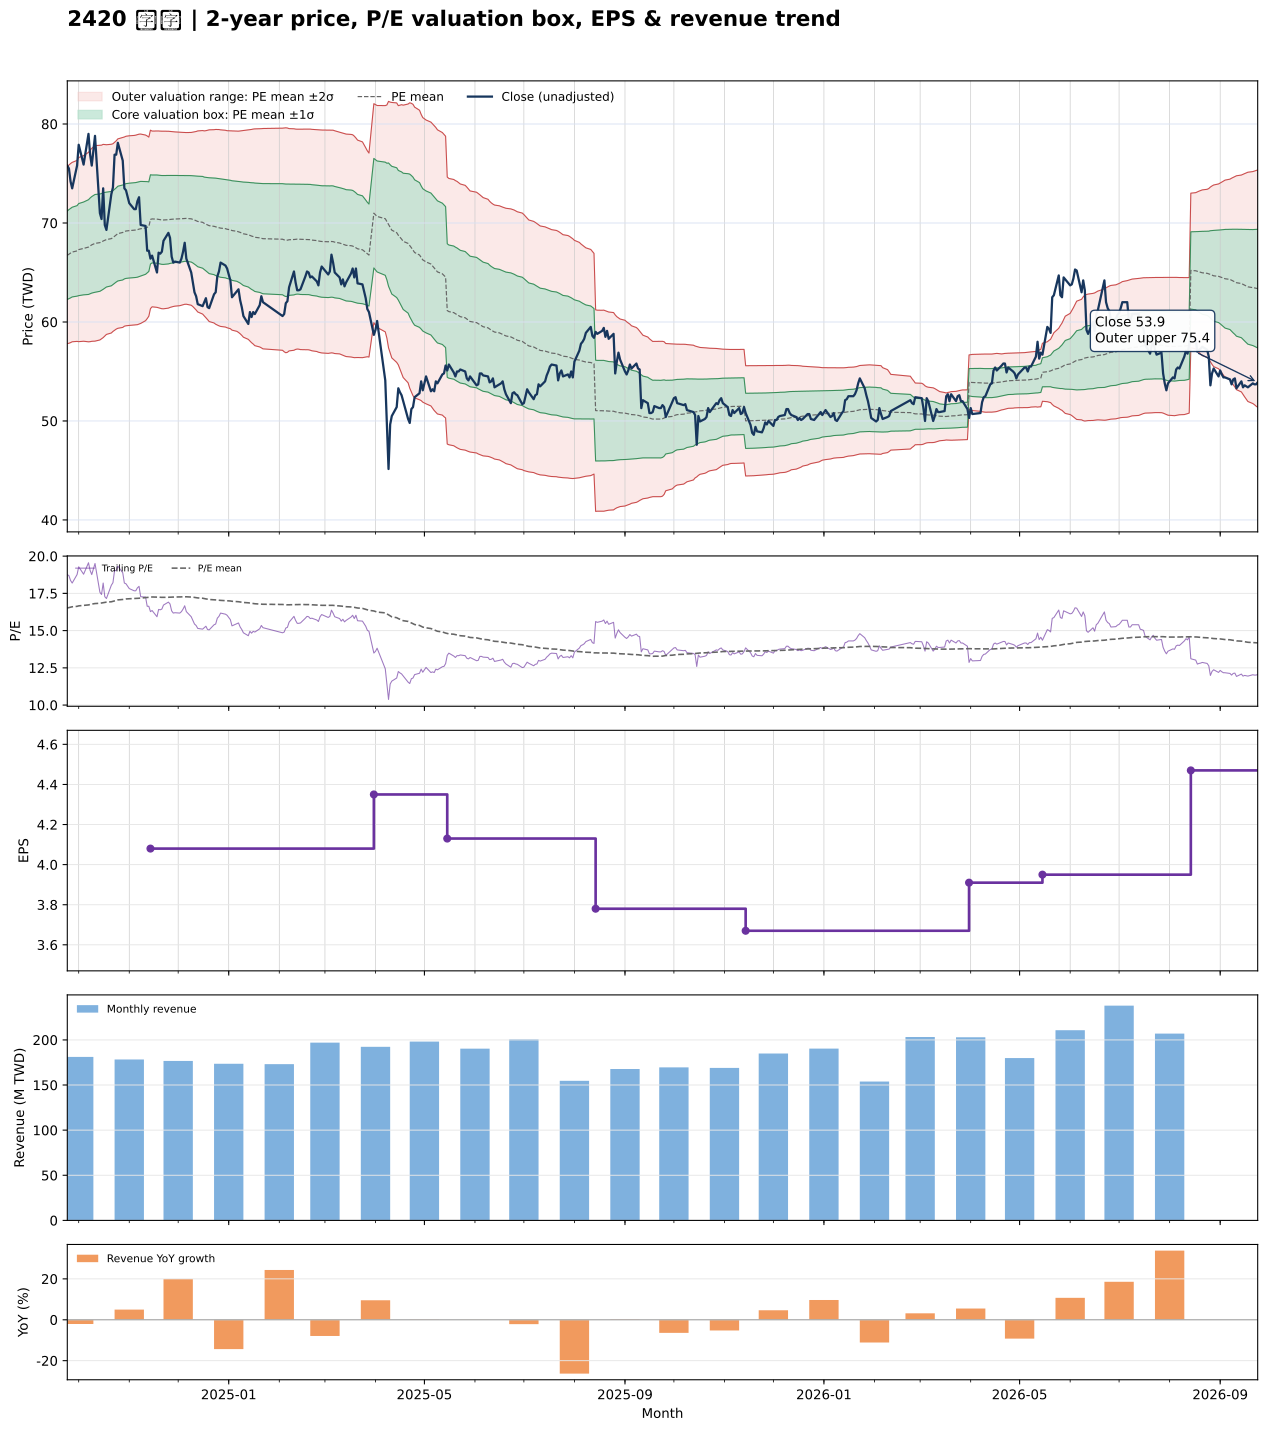

The file beside this chart, header and first rows:
date, close, available_date, period_end, ttm_eps, pe, pe_mean, pe_std, price_m2, price_m1, price_mean, price_p1, price_p2, forward_eps, forward_pe, forward_pe_mean, forward_pe_std, forward_price_m2, forward_price_m1, forward_price_mean, forward_price_p1, forward_price_p2
2024-09-24, 75.8, 2024-08-14, 2024-06-30, 4.04, 18.76, 16.52, 1.104, 57.81, 62.27, 66.73, 71.19, 75.65, , , , , , , , , 
2024-09-25, 75.5, 2024-08-14, 2024-06-30, 4.04, 18.69, 16.55, 1.114, 57.85, 62.35, 66.85, 71.35, 75.85, , , , , , , , , 
2024-09-26, 74.2, 2024-08-14, 2024-06-30, 4.04, 18.37, 16.57, 1.119, 57.91, 62.44, 66.96, 71.48, 76, , , , , , , , , 
2024-09-27, 73.5, 2024-08-14, 2024-06-30, 4.04, 18.19, 16.6, 1.121, 58, 62.53, 67.06, 71.59, 76.12, , , , , , , , , 
2024-09-30, 75.8, 2024-08-14, 2024-06-30, 4.04, 18.76, 16.63, 1.131, 58.04, 62.61, 67.18, 71.75, 76.32, , , , , , , , , 
2024-10-01, 77.9, 2024-08-14, 2024-06-30, 4.04, 19.28, 16.66, 1.151, 58.01, 62.66, 67.31, 71.96, 76.61, , , , , , , , , 
2024-10-04, 75.9, 2024-08-14, 2024-06-30, 4.04, 18.79, 16.69, 1.16, 58.05, 62.74, 67.43, 72.12, 76.8, , , , , , , , , 
2024-10-07, 79, 2024-08-14, 2024-06-30, 4.04, 19.55, 16.72, 1.184, 58, 62.78, 67.57, 72.35, 77.13, , , , , , , , , 
2024-10-08, 76.9, 2024-08-14, 2024-06-30, 4.04, 19.03, 16.75, 1.197, 58.01, 62.85, 67.68, 72.52, 77.36, , , , , , , , , 
2024-10-09, 75.8, 2024-08-14, 2024-06-30, 4.04, 18.76, 16.78, 1.206, 58.05, 62.92, 67.79, 72.67, 77.54, , , , , , , , , 
2024-10-11, 78.8, 2024-08-14, 2024-06-30, 4.04, 19.5, 16.82, 1.222, 58.06, 63, 67.94, 72.88, 77.81, , , , , , , , , 
2024-10-14, 71, 2024-08-14, 2024-06-30, 4.04, 17.57, 16.84, 1.217, 58.18, 63.1, 68.01, 72.93, 77.84, , , , , , , , , 
2024-10-15, 70.4, 2024-08-14, 2024-06-30, 4.04, 17.43, 16.85, 1.21, 58.3, 63.19, 68.08, 72.97, 77.86, , , , , , , , , 
2024-10-16, 73.5, 2024-08-14, 2024-06-30, 4.04, 18.19, 16.88, 1.208, 58.42, 63.3, 68.18, 73.06, 77.94, , , , , , , , , 
2024-10-17, 69.8, 2024-08-14, 2024-06-30, 4.04, 17.28, 16.89, 1.197, 58.58, 63.42, 68.25, 73.09, 77.93, , , , , , , , , 
2024-10-18, 69.3, 2024-08-14, 2024-06-30, 4.04, 17.15, 16.91, 1.186, 58.74, 63.53, 68.32, 73.11, 77.9, , , , , , , , , 
2024-10-21, 72.9, 2024-08-14, 2024-06-30, 4.04, 18.04, 16.94, 1.18, 58.89, 63.65, 68.42, 73.19, 77.95, , , , , , , , , 
2024-10-22, 73.6, 2024-08-14, 2024-06-30, 4.04, 18.22, 16.96, 1.173, 59.04, 63.78, 68.52, 73.26, 78, , , , , , , , , 
2024-10-23, 76.9, 2024-08-14, 2024-06-30, 4.04, 19.03, 16.99, 1.175, 59.16, 63.91, 68.66, 73.41, 78.15, , , , , , , , , 
2024-10-24, 76.9, 2024-08-14, 2024-06-30, 4.04, 19.03, 17.03, 1.177, 59.28, 64.04, 68.79, 73.55, 78.3, , , , , , , , , 
2024-10-25, 78.1, 2024-08-14, 2024-06-30, 4.04, 19.33, 17.06, 1.184, 59.36, 64.14, 68.93, 73.71, 78.49, , , , , , , , , 
2024-10-28, 76.3, 2024-08-14, 2024-06-30, 4.04, 18.89, 17.09, 1.187, 59.45, 64.25, 69.04, 73.84, 78.63, , , , , , , , , 
2024-10-29, 73.5, 2024-08-14, 2024-06-30, 4.04, 18.19, 17.11, 1.183, 59.57, 64.35, 69.13, 73.91, 78.69, , , , , , , , , 
2024-10-30, 73.3, 2024-08-14, 2024-06-30, 4.04, 18.14, 17.13, 1.185, 59.62, 64.4, 69.19, 73.97, 78.76, , , , , , , , , 
2024-11-01, 72, 2024-08-14, 2024-06-30, 4.04, 17.82, 17.14, 1.185, 59.65, 64.44, 69.23, 74.02, 78.81, , , , , , , , , 
2024-11-04, 71.4, 2024-08-14, 2024-06-30, 4.04, 17.67, 17.15, 1.185, 59.69, 64.48, 69.27, 74.05, 78.84, , , , , , , , , 
2024-11-05, 71.4, 2024-08-14, 2024-06-30, 4.04, 17.67, 17.15, 1.186, 59.7, 64.5, 69.29, 74.08, 78.87, , , , , , , , , 
2024-11-06, 72.2, 2024-08-14, 2024-06-30, 4.04, 17.87, 17.16, 1.188, 59.73, 64.53, 69.32, 74.12, 78.92, , , , , , , , , 
2024-11-07, 72.6, 2024-08-14, 2024-06-30, 4.04, 17.97, 17.17, 1.187, 59.79, 64.58, 69.38, 74.18, 78.97, , , , , , , , , 
2024-11-08, 69.8, 2024-08-14, 2024-06-30, 4.04, 17.28, 17.18, 1.184, 59.85, 64.64, 69.42, 74.2, 78.98, , , , , , , , , 
2024-11-11, 69.7, 2024-08-14, 2024-06-30, 4.04, 17.25, 17.2, 1.16, 60.13, 64.82, 69.51, 74.19, 78.88, , , , , , , , , 
2024-11-12, 67.2, 2024-08-14, 2024-06-30, 4.04, 16.63, 17.22, 1.142, 60.34, 64.95, 69.57, 74.18, 78.79, , , , , , , , , 
2024-11-13, 67.2, 2024-08-14, 2024-06-30, 4.04, 16.63, 17.24, 1.12, 60.58, 65.11, 69.63, 74.15, 78.68, , , , , , , , , 
2024-11-14, 66.4, 2024-11-14, 2024-09-30, 4.08, 16.27, 17.25, 1.105, 61.35, 65.85, 70.36, 74.87, 79.37, , , , , , , , , 
2024-11-15, 66.7, 2024-11-14, 2024-09-30, 4.08, 16.35, 17.26, 1.088, 61.53, 65.97, 70.41, 74.85, 79.28, , , , , , , , , 
2024-11-18, 65, 2024-11-14, 2024-09-30, 4.08, 15.93, 17.25, 1.092, 61.48, 65.93, 70.39, 74.85, 79.3, , , , , , , , , 
2024-11-19, 67, 2024-11-14, 2024-09-30, 4.08, 16.42, 17.25, 1.095, 61.43, 65.9, 70.36, 74.83, 79.29, , , , , , , , , 
2024-11-20, 66.9, 2024-11-14, 2024-09-30, 4.08, 16.4, 17.24, 1.097, 61.37, 65.85, 70.32, 74.8, 79.28, , , , , , , , , 
2024-11-21, 67.1, 2024-11-14, 2024-09-30, 4.08, 16.45, 17.23, 1.099, 61.34, 65.82, 70.31, 74.79, 79.28, , , , , , , , , 
2024-11-22, 68.2, 2024-11-14, 2024-09-30, 4.08, 16.72, 17.23, 1.1, 61.33, 65.82, 70.3, 74.79, 79.28, , , , , , , , , 
2024-11-25, 69, 2024-11-14, 2024-09-30, 4.08, 16.91, 17.24, 1.095, 61.4, 65.87, 70.33, 74.8, 79.27, , , , , , , , , 
2024-11-26, 68.5, 2024-11-14, 2024-09-30, 4.08, 16.79, 17.25, 1.089, 61.47, 65.92, 70.36, 74.8, 79.25, , , , , , , , , 
2024-11-27, 66.6, 2024-11-14, 2024-09-30, 4.08, 16.32, 17.25, 1.085, 61.52, 65.95, 70.38, 74.8, 79.23, , , , , , , , , 
2024-11-28, 66, 2024-11-14, 2024-09-30, 4.08, 16.18, 17.25, 1.081, 61.56, 65.98, 70.39, 74.8, 79.21, , , , , , , , , 
2024-11-29, 66.1, 2024-11-14, 2024-09-30, 4.08, 16.2, 17.25, 1.079, 61.6, 66, 70.4, 74.8, 79.2, , , , , , , , , 
2024-12-02, 66, 2024-11-14, 2024-09-30, 4.08, 16.18, 17.26, 1.074, 61.65, 66.03, 70.41, 74.8, 79.18, , , , , , , , , 
2024-12-03, 66.4, 2024-11-14, 2024-09-30, 4.08, 16.27, 17.26, 1.07, 61.7, 66.07, 70.43, 74.79, 79.16, , , , , , , , , 
2024-12-04, 67.1, 2024-11-14, 2024-09-30, 4.08, 16.45, 17.27, 1.067, 61.74, 66.09, 70.44, 74.8, 79.15, , , , , , , , , 
2024-12-05, 68, 2024-11-14, 2024-09-30, 4.08, 16.67, 17.27, 1.063, 61.79, 66.12, 70.46, 74.8, 79.14, , , , , , , , , 
2024-12-06, 66.4, 2024-11-14, 2024-09-30, 4.08, 16.27, 17.27, 1.062, 61.79, 66.13, 70.46, 74.8, 79.13, , , , , , , , , 
2024-12-09, 65, 2024-11-14, 2024-09-30, 4.08, 15.93, 17.26, 1.069, 61.69, 66.06, 70.42, 74.78, 79.15, , , , , , , , , 
2024-12-10, 64, 2024-11-14, 2024-09-30, 4.08, 15.69, 17.25, 1.079, 61.56, 65.96, 70.37, 74.77, 79.17, , , , , , , , , 
2024-12-11, 63, 2024-11-14, 2024-09-30, 4.08, 15.44, 17.23, 1.092, 61.39, 65.85, 70.3, 74.75, 79.21, , , , , , , , , 
2024-12-12, 62.6, 2024-11-14, 2024-09-30, 4.08, 15.34, 17.21, 1.105, 61.21, 65.72, 70.23, 74.73, 79.24, , , , , , , , , 
2024-12-13, 61.8, 2024-11-14, 2024-09-30, 4.08, 15.15, 17.19, 1.121, 61.01, 65.58, 70.15, 74.73, 79.3, , , , , , , , , 
2024-12-16, 61.6, 2024-11-14, 2024-09-30, 4.08, 15.1, 17.17, 1.136, 60.8, 65.43, 70.07, 74.7, 79.34, , , , , , , , , 
2024-12-17, 62, 2024-11-14, 2024-09-30, 4.08, 15.2, 17.15, 1.145, 60.62, 65.29, 69.96, 74.63, 79.3, , , , , , , , , 
2024-12-18, 62.4, 2024-11-14, 2024-09-30, 4.08, 15.29, 17.13, 1.157, 60.44, 65.16, 69.88, 74.6, 79.32, , , , , , , , , 
2024-12-19, 61.5, 2024-11-14, 2024-09-30, 4.08, 15.07, 17.11, 1.172, 60.25, 65.03, 69.81, 74.59, 79.37, , , , , , , , , 
2024-12-20, 61.4, 2024-11-14, 2024-09-30, 4.08, 15.05, 17.09, 1.186, 60.05, 64.89, 69.73, 74.57, 79.41, , , , , , , , , 
... 427 more rows
